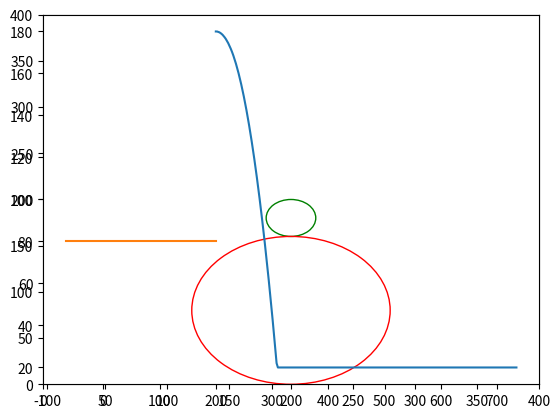

Source code (Python):
import numpy as np
from scipy.integrate import odeint
import matplotlib.pyplot as plt
from matplotlib.animation import FuncAnimation


g = 9.81
r1, r2 = 0.05, 0.2
m1, m2 = 1, 2

def norm(x):
    temp = np.sqrt(x[1]*x[1] + x[0]*x[0])
    return temp

def funkcja_prawych_stron(y, t0):
    dy = np.zeros(8)
    w1 = y[[0,1]]
    w2 = y[[4,5]]
    a = w1 - w2
    sin_alfa = a[1]/norm(a)
    cos_alfa = a[0]/norm(a)

    if norm(a) <= (r1 + r2)+ 0.0001:
        R = np.array([cos_alfa*sin_alfa, sin_alfa*sin_alfa - 1])*g
    else:
        R = np.array([0, -1.0])

    dy[[0, 1]] = y[[2, 3]]
    dy[[2, 3]] = R/m1
    if y[1] < r1:
        # print "haha"
        dy[1] = 0
        temp = True
    dy[[4, 5]] = y[[6, 7]]
    dy[[6, 7]] = np.array([-R[0]/m2, 0])

    return dy



fram = 300
tk = 6


t = np.linspace(0,tk, fram + 1)
y0 = np.array([0.500001, 2*r2 + r1, 0, 0, 0.5, r2, 0, 0])

Y  = odeint(funkcja_prawych_stron, y0, t)

x1 = Y[:, 0]
y1 = Y[:, 1]
x2 = Y[:, 4]
y2 = Y[:, 5]


fig=plt.figure(1)
plt.axis([0,400,0,400])
ax=fig.add_subplot(1,1,1)
circ1=plt.Circle((x1[0],y1[0]), radius=r1, color='g', fill=False,transform=ax.transAxes)
circ2=plt.Circle((x2[0],y2[0]), radius=r2, color='r', fill=False,transform=ax.transAxes)
ax.add_patch(circ1)
ax.add_patch(circ2)
plt.plot(x1*400, y1*400)
plt.plot(x2*400, y2*400)

def update_plot(frame):
    circ1.center = [x1[frame], y1[frame]]
    circ2.center = [x2[frame], y2[frame]]

anim = FuncAnimation(fig, update_plot, frames=fram, interval=1, repeat=False)

plt.show()

